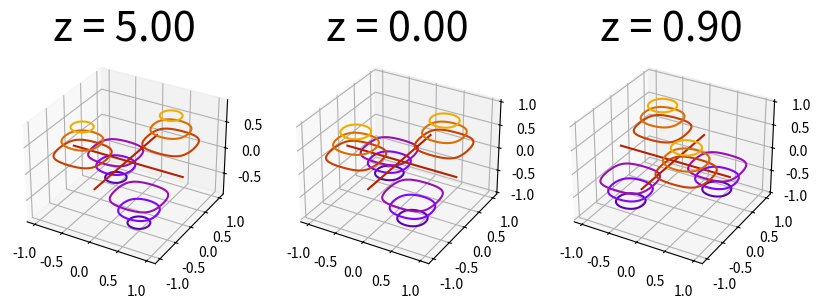

This chart was generated by the following Python code:
from mpl_toolkits.mplot3d import axes3d
import matplotlib.pyplot as plt
from matplotlib import cm
import numpy as np

n = 1
m = 1
u = 1
w = 200*np.sqrt(n**2+m**2)
def V(x,y,z):
     return u*np.cos(w*z)*np.sin(((n*np.pi)/1)*x)*np.sin(((m*np.pi)/1)*y)

X,Y = np.mgrid[-1:1:100j, -1:1:100j]
Z_vals = [ 5, 0, 0.9 ]
num_subplots = len( Z_vals)

fig = plt.figure(figsize=(10, 4))
for i,z in enumerate( Z_vals):
    ax = fig.add_subplot(1 , num_subplots , i+1, projection='3d')
    ax.contour(X, Y, V(X,Y,z), cmap=cm.gnuplot)
    ax.set_title('z = %.2f'%z, fontsize=30)
plt.show()
